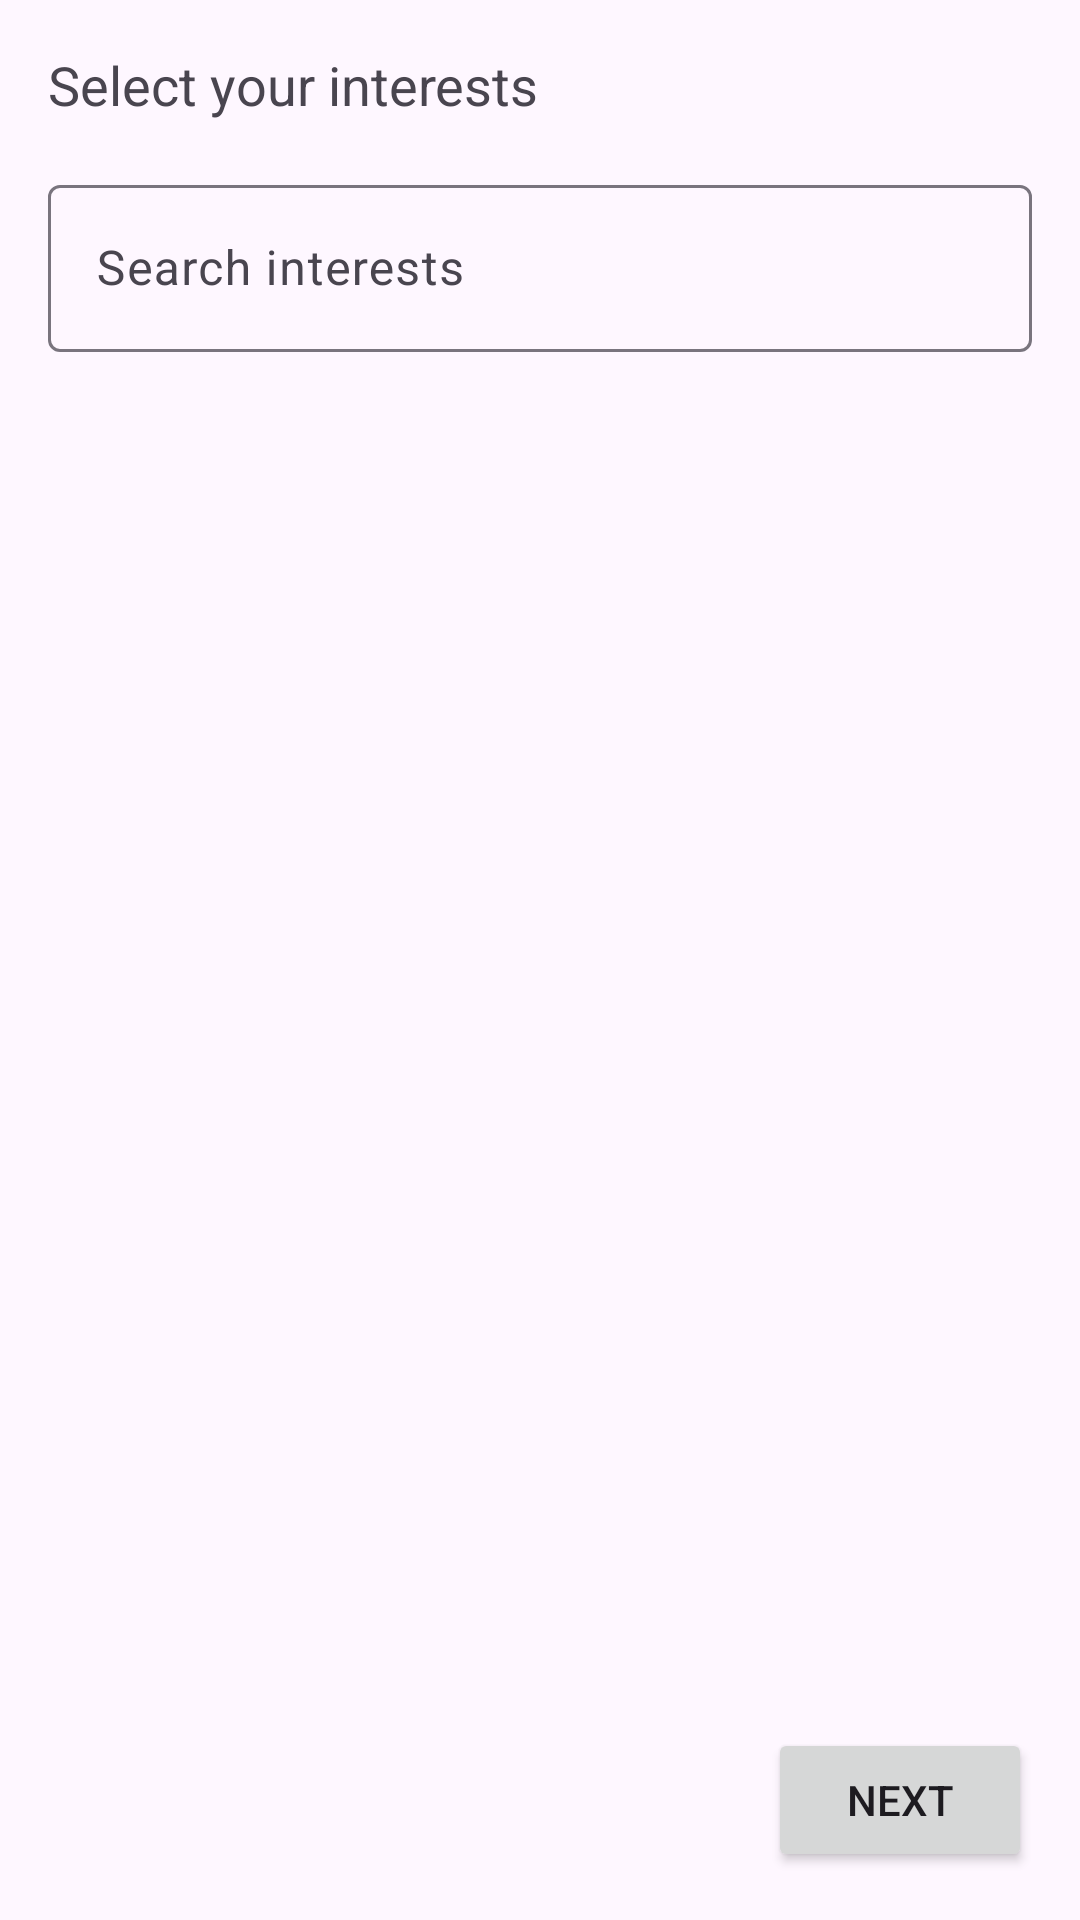

This screen was rendered from an Android layout file. Write that file and the resources it references.
<!-- AndroidManifest.xml: application theme Theme.Material3.DayNight.NoActionBar -->
<!-- res/layout/fragment_onboarding_interests.xml -->
<?xml version="1.0" encoding="utf-8"?>
<LinearLayout xmlns:android="http://schemas.android.com/apk/res/android"
    xmlns:tools="http://schemas.android.com/tools"
    android:layout_width="match_parent"
    android:layout_height="match_parent"
    android:orientation="vertical"
    android:padding="16dp"
    tools:context=".onboarding.InterestsFragment">

    <TextView
        android:layout_width="wrap_content"
        android:layout_height="wrap_content"
        android:text="Select your interests"
        android:textSize="18sp" />

    <com.google.android.material.textfield.TextInputLayout
        android:layout_width="match_parent"
        android:layout_height="wrap_content"
        android:layout_marginTop="16dp"
        android:hint="Search interests">

        <com.google.android.material.textfield.TextInputEditText
            android:id="@+id/search_interests_input"
            android:layout_width="match_parent"
            android:layout_height="wrap_content"
            android:inputType="text" />
    </com.google.android.material.textfield.TextInputLayout>

    <androidx.recyclerview.widget.RecyclerView
        android:id="@+id/interests_recycler_view"
        android:layout_width="match_parent"
        android:layout_height="0dp"
        android:layout_weight="1"
        android:layout_marginTop="16dp" />

    <Button
        android:id="@+id/next_button"
        android:layout_width="wrap_content"
        android:layout_height="wrap_content"
        android:text="Next"
        android:layout_gravity="end"
        android:layout_marginTop="16dp" />
</LinearLayout>
<!-- resources referenced by this layout -->
<resources>

</resources>
